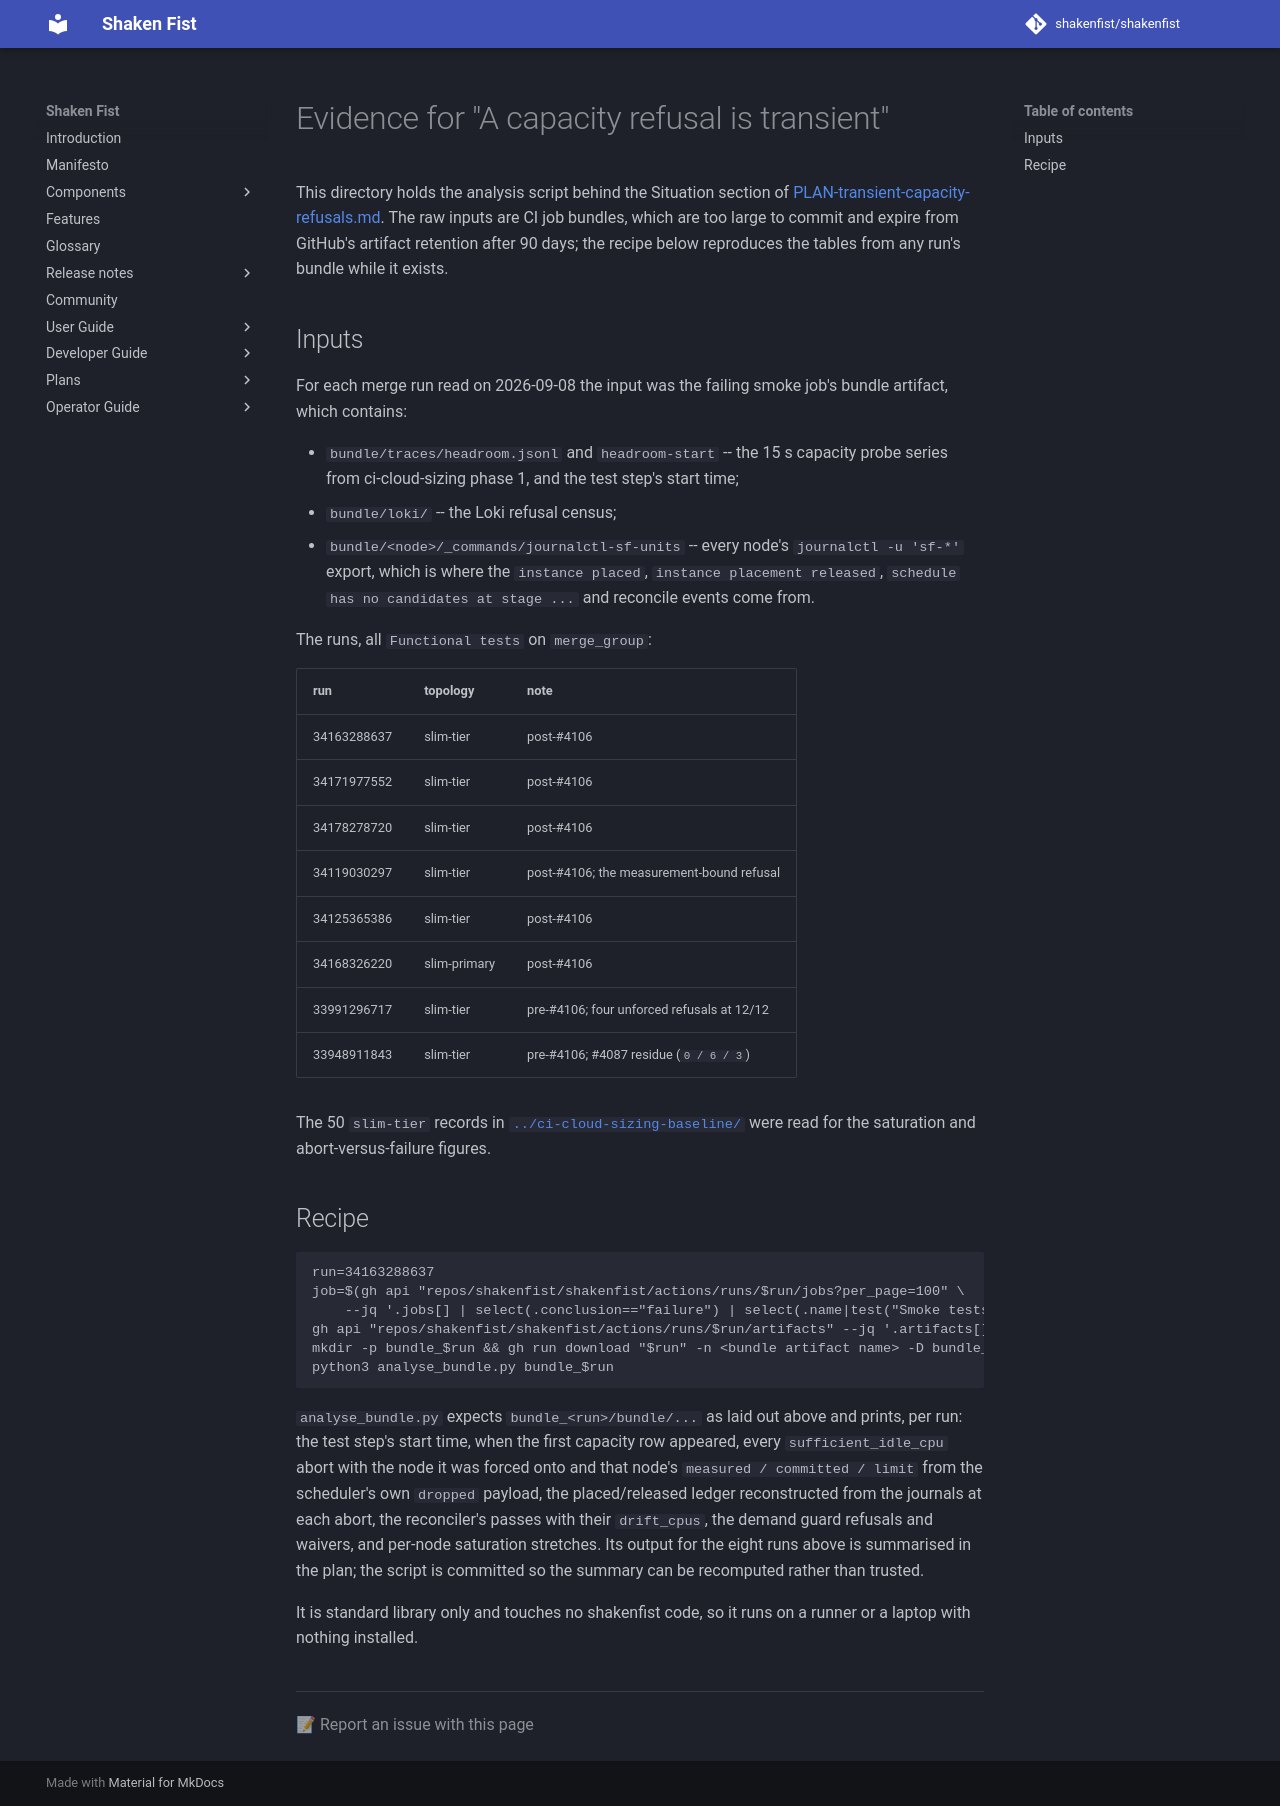

repository: shakenfist/shakenfist · page: plans/data/transient-capacity-refusals/index.html · generator: mkdocs

# Evidence for "A capacity refusal is transient"

This directory holds the analysis script behind the Situation section of
[PLAN-transient-capacity-refusals.md](../../PLAN-transient-capacity-refusals.md).
The raw inputs are CI job bundles, which are too large to commit and expire
from GitHub's artifact retention after 90 days; the recipe below reproduces
the tables from any run's bundle while it exists.

## Inputs

For each merge run read on 2026-09-08 the input was the failing smoke job's
bundle artifact, which contains:

- `bundle/traces/headroom.jsonl` and `headroom-start` -- the 15 s capacity
  probe series from ci-cloud-sizing phase 1, and the test step's start time;
- `bundle/loki/` -- the Loki refusal census;
- `bundle/<node>/_commands/journalctl-sf-units` -- every node's
  `journalctl -u 'sf-*'` export, which is where the `instance placed`,
  `instance placement released`, `schedule has no candidates at stage ...`
  and reconcile events come from.

The runs, all `Functional tests` on `merge_group`:

| run | topology | note |
|---|---|---|
| 34163288637 | slim-tier | post-#4106 |
| 34171977552 | slim-tier | post-#4106 |
| 34178278720 | slim-tier | post-#4106 |
| 34119030297 | slim-tier | post-#4106; the measurement-bound refusal |
| 34125365386 | slim-tier | post-#4106 |
| 34168326220 | slim-primary | post-#4106 |
| 33991296717 | slim-tier | pre-#4106; four unforced refusals at 12/12 |
| 33948911843 | slim-tier | pre-#4106; #4087 residue (`0 / 6 / 3`) |

The 50 `slim-tier` records in
[`../ci-cloud-sizing-baseline/`](../ci-cloud-sizing-baseline/README.md) were
read for the saturation and abort-versus-failure figures.

## Recipe

```
run=34163288637
job=$(gh api "repos/shakenfist/shakenfist/actions/runs/$run/jobs?per_page=100" \
    --jq '.jobs[] | select(.conclusion=="failure") | select(.name|test("Smoke tests")) | .id')
gh api "repos/shakenfist/shakenfist/actions/runs/$run/artifacts" --jq '.artifacts[].name'
mkdir -p bundle_$run && gh run download "$run" -n <bundle artifact name> -D bundle_$run
python3 analyse_bundle.py bundle_$run
```

`analyse_bundle.py` expects `bundle_<run>/bundle/...` as laid out above and
prints, per run: the test step's start time, when the first capacity row
appeared, every `sufficient_idle_cpu` abort with the node it was forced onto
and that node's `measured / committed / limit` from the scheduler's own
`dropped` payload, the placed/released ledger reconstructed from the journals
at each abort, the reconciler's passes with their `drift_cpus`, the demand
guard refusals and waivers, and per-node saturation stretches. Its output for
the eight runs above is summarised in the plan; the script is committed so the
summary can be recomputed rather than trusted.

It is standard library only and touches no shakenfist code, so it runs on a
runner or a laptop with nothing installed.
